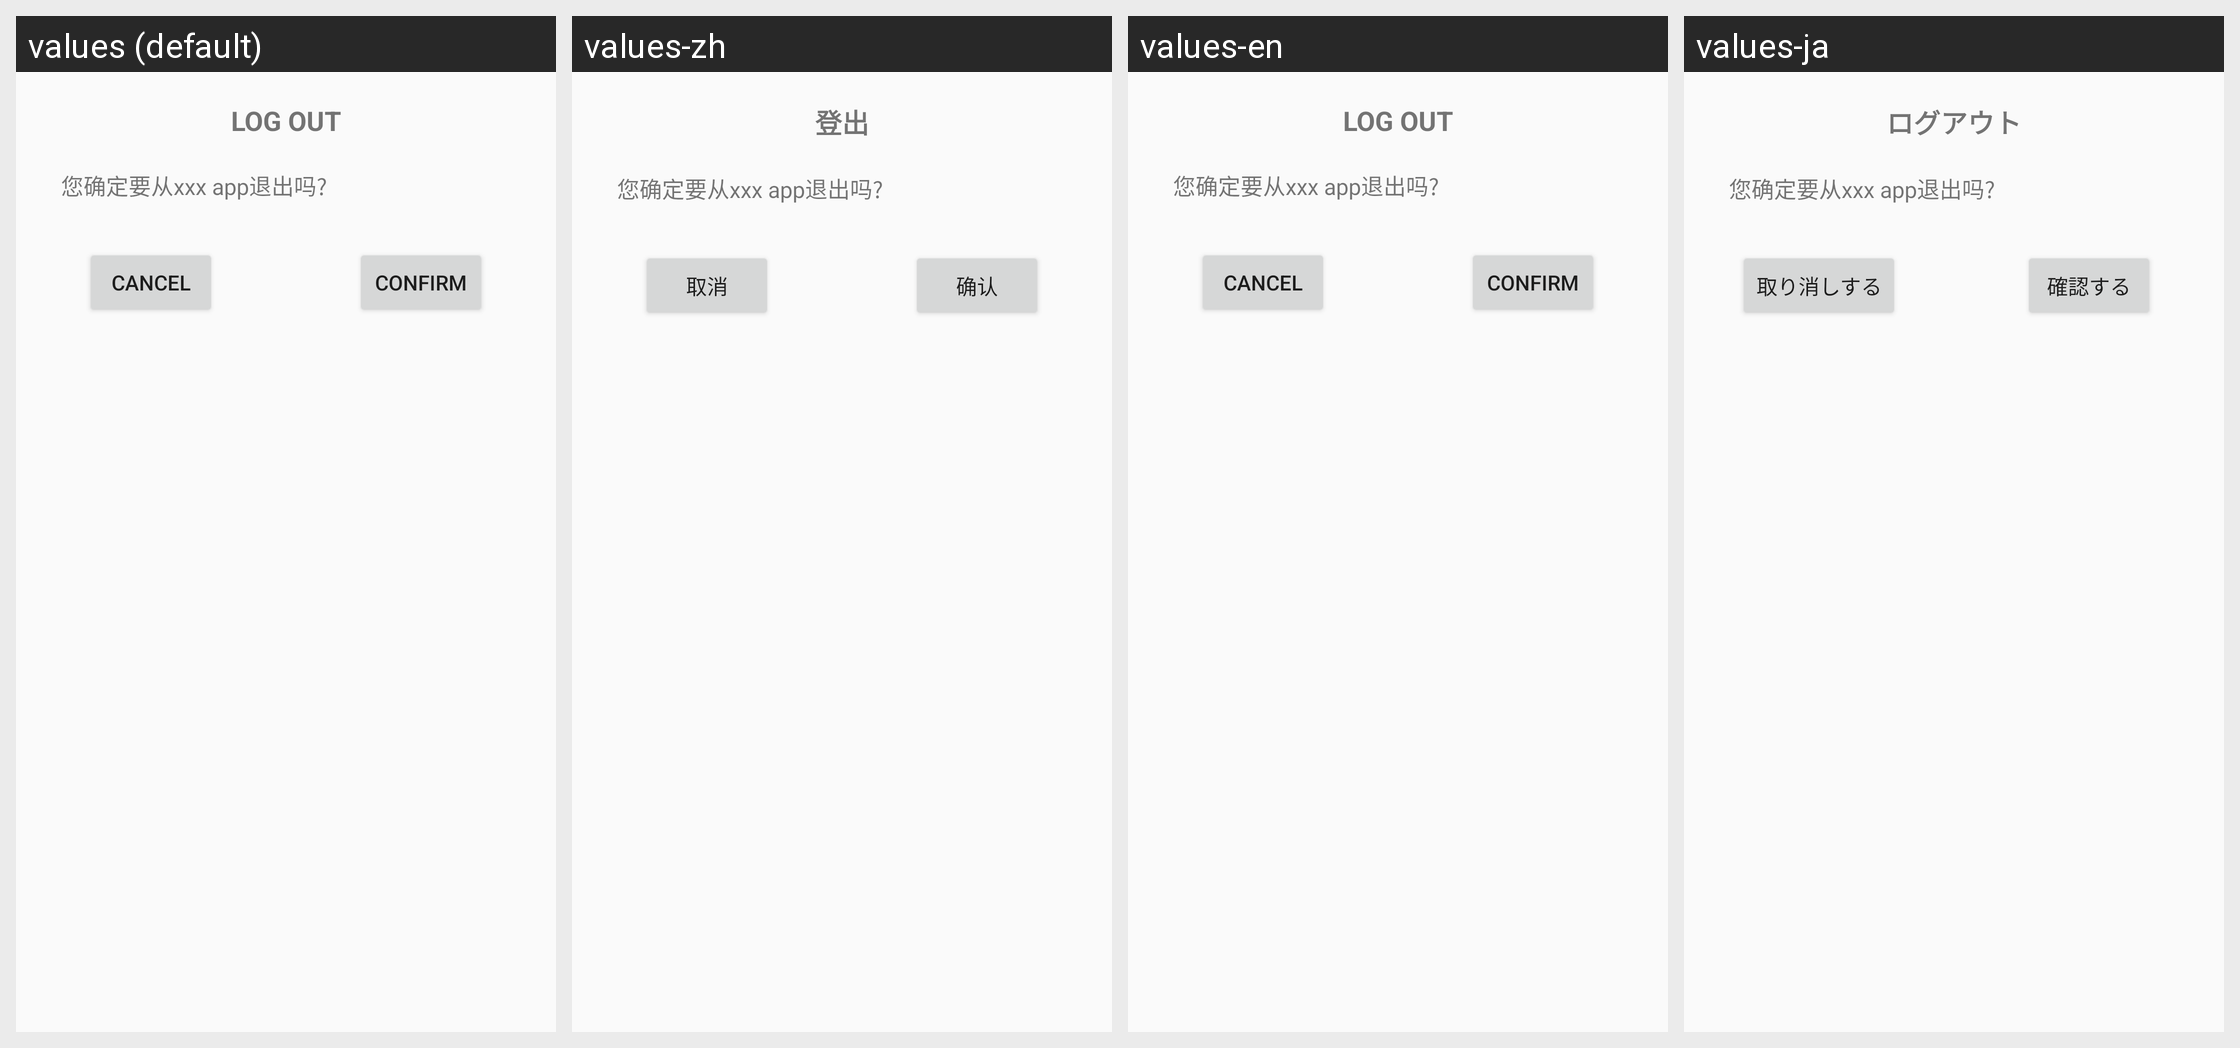

Here is an Android app screen in its default locale and in the app's own translations. Write out the translated-string differences for the strings that appear on this screen.
Android screen res/layout/mine_dialog_logout_layout.xml rendered under 4 locales, left to right: values (default), values-zh, values-en, values-ja. Device: Nexus 5 (rendered at 1080×1920; each locale shown at half size, 540×960, under a caption strip naming it); theme Theme.ApemanComponents.
Other locales in the repository, not shown: values-de, values-es, values-fr, values-it.
Strings drawn on this screen, with the default value and each locale's value (text and hints the layout hard-codes, and strings that could not be matched under every locale, appear in the picture but are not listed):

logout
  values: LOG OUT
  values-zh: 登出
  values-en: LOG OUT
  values-ja: ログアウト

cancel
  values: CANCEL
  values-zh: 取消
  values-en: CANCEL
  values-ja: 取り消しする

confirm
  values: Confirm
  values-zh: 确认
  values-en: Confirm
  values-ja: 確認する
